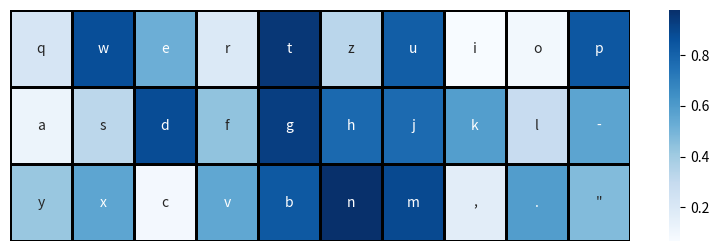

Generate this figure with matplotlib:
import matplotlib.pyplot as plt
import numpy as np
import matplotlib.patches as patches
import seaborn as sns


def visualize_keyboard_old_school(keyboard_array: np.ndarray, colors_array: np.ndarray | None = None):
    """
    Visualize the keyboard.
    The keyboard keys should be passed as a 2D numpy array.
    Optionally the colors_array includes the color for each key on a visualized keyboard.
    """
    rows, cols = keyboard_array.shape
    if colors_array is None:
        colors_array = np.full((rows, cols), "white", dtype=object)
    _, ax = plt.subplots()

    for i in range(rows):
        for j in range(cols):
            color = colors_array[i,j]
            rect = patches.Rectangle((j - 0.5, i - 0.5), 1, 1, linewidth=1, edgecolor="black", facecolor=color)
            ax.add_patch(rect)

    ax.set_xticks(np.arange(cols), minor=False)
    ax.set_yticks(np.arange(rows), minor=False)
    ax.set_xticks(np.arange(-0.5, cols, 1), minor=True)
    ax.set_yticks(np.arange(-0.5, rows, 1), minor=True)
    ax.grid(which="minor", color="black", linestyle="-", linewidth=2)
    ax.grid(which="major", color="none")
    ax.tick_params(which="major", bottom=False, left=False, labelbottom=False, labelleft=False)
    for i in range(rows):
        for j in range(cols):
            ax.text(j, i, keyboard_array[i, j], ha="center", va="center", fontsize=20)
    ax.invert_yaxis()
    ax.set_aspect("equal")
    ax.set_xlim(-0.5, cols - 0.5)
    ax.set_ylim(rows - 0.5, -0.5)
    plt.show()


def visualize_keyboard_seaborn(keyboard_array: np.ndarray, heat: np.ndarray | None = None, store = False, store_name = "keyboard_visualization"):
    """
    Visualize keyboard with seaborn.
    Pass the keys as keyboard_array.
    Pass the heat values as heat array.
    Optionally set store to True, to store the plot.
    Optionally set store name to whatever you want the plot to be stored as.
    """
    ccbar = True
    if heat is None:
        heat = np.zeros_like(keyboard_array, dtype=float)
        ccbar = False
    plt.figure(figsize=(10, 3)) 
    sns.heatmap(
        heat,
        annot=keyboard_array,
        fmt="",
        cmap="Blues", # "coolwarm",
        cbar=ccbar,
        linewidths=1,
        linecolor="black"
    )
    plt.axis("off")
    if store:
        plt.savefig(store_name+".pdf", format="pdf", bbox_inches="tight")
    else:
        plt.show()


if __name__ == "__main__":
    # Matplotlib
    keyboard_array = np.array([["q","w","e","r","t","z","u","i","o","p"],
                               ["a","s","d","f","g","h","j","k","l","-"],
                               ["y","x","c","v","b","n","m",",",".","\""]])
    colors_array = np.array([["red","orangered","orange","yellow","greenyellow","mediumseagreen","blue","indigo","purple","mediumorchid"],
                             ["red","orangered","orange","yellow","greenyellow","mediumseagreen","blue","indigo","purple","mediumorchid"],
                             ["red","orangered","orange","yellow","greenyellow","mediumseagreen","blue","indigo","purple","mediumorchid"]])
    # Keyboard with some colors
    #visualize_keyboard_old_school(keyboard_array, colors_array)
    # Keyboard without colors
    #visualize_keyboard_old_school(keyboard_array)

    # Seaborn
    heat = np.random.rand(*keyboard_array.shape)
    visualize_keyboard_seaborn(keyboard_array, heat)
